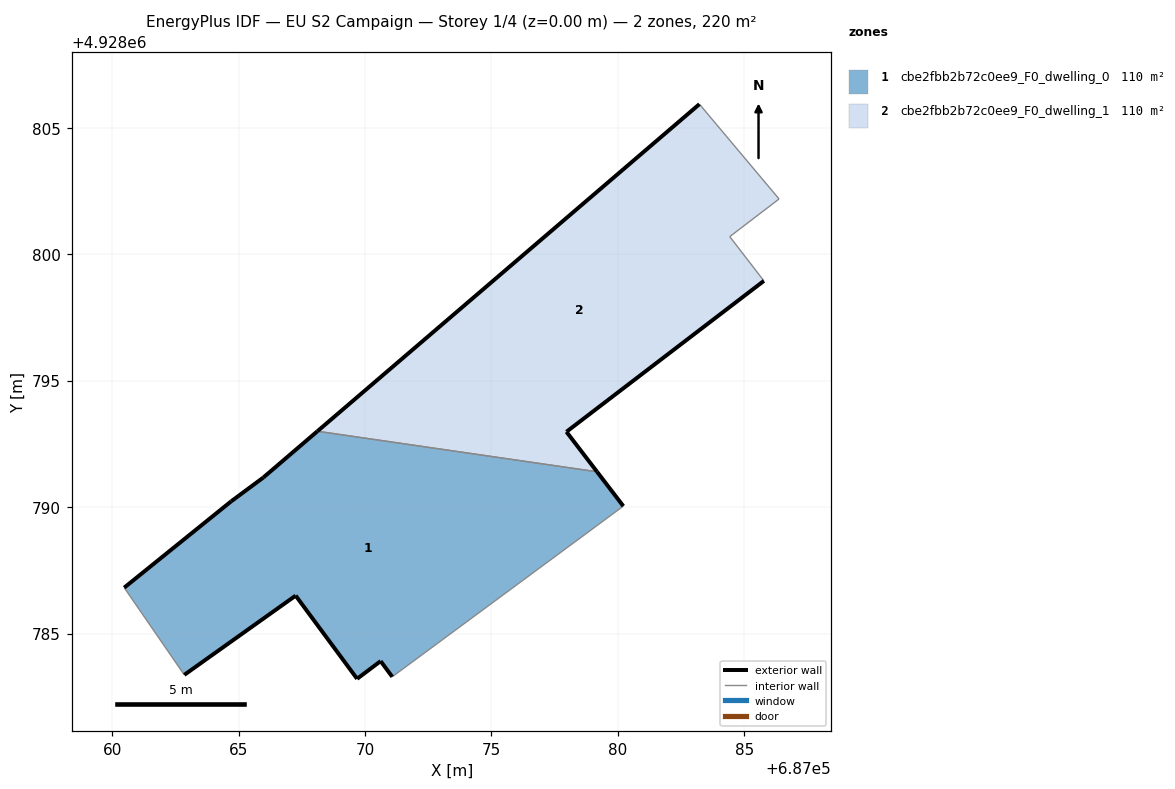
=== STOREY PLAN SPEC (per zone: floor XY polygon, exterior-wall plan segments, windows/doors) ===
zone 1: cbe2fbb2b72c0ee9_F0_dwelling_0  (110.1 m²)
  floor: (687080.21, 4928790.04) (687079.18, 4928791.40) (687068.11, 4928793.00) (687065.97, 4928791.17) (687064.70, 4928790.23) (687060.47, 4928786.82) (687062.85, 4928783.37) (687067.26, 4928786.50) (687069.69, 4928783.21) (687070.61, 4928783.91) (687071.07, 4928783.29)
  exterior wall: (687060.47, 4928786.82) – (687064.70, 4928790.23)  [5.4 m]
  exterior wall: (687064.70, 4928790.23) – (687065.97, 4928791.17)  [1.6 m]
  exterior wall: (687065.97, 4928791.17) – (687068.11, 4928793.00)  [2.8 m]
  exterior wall: (687079.18, 4928791.40) – (687080.21, 4928790.04)  [1.7 m]
  exterior wall: (687071.07, 4928783.29) – (687070.61, 4928783.91)  [0.8 m]
  exterior wall: (687070.61, 4928783.91) – (687069.69, 4928783.21)  [1.2 m]
  exterior wall: (687069.69, 4928783.21) – (687067.26, 4928786.50)  [4.1 m]
  exterior wall: (687067.26, 4928786.50) – (687062.85, 4928783.37)  [5.4 m]
  interior walls: 3
zone 2: cbe2fbb2b72c0ee9_F0_dwelling_1  (110.1 m²)
  floor: (687079.18, 4928791.40) (687077.96, 4928792.98) (687085.78, 4928798.95) (687084.43, 4928800.70) (687086.38, 4928802.19) (687083.22, 4928805.94) (687068.11, 4928793.00)
  exterior wall: (687085.78, 4928798.95) – (687077.96, 4928792.98)  [9.8 m]
  exterior wall: (687077.96, 4928792.98) – (687079.18, 4928791.40)  [2.0 m]
  exterior wall: (687068.11, 4928793.00) – (687083.22, 4928805.94)  [19.9 m]
  interior walls: 4

=== DERIVED (storey summary) ===
Building: EU S2 Campaign
Storey: 1 of 4  (floor level z = 0.00 m)
Storey gross floor area: 220.2 m²
Zones on this storey: 2
  - cbe2fbb2b72c0ee9_F0_dwelling_0: floor 110.1 m²; exterior wall 23.0 m (68.9 m²); WWR 0.0%
  - cbe2fbb2b72c0ee9_F0_dwelling_1: floor 110.1 m²; exterior wall 31.7 m (95.1 m²); WWR 0.0%
Zone adjacency (shared interzone walls):
  - cbe2fbb2b72c0ee9_F0_dwelling_0 ↔ cbe2fbb2b72c0ee9_F0_dwelling_1